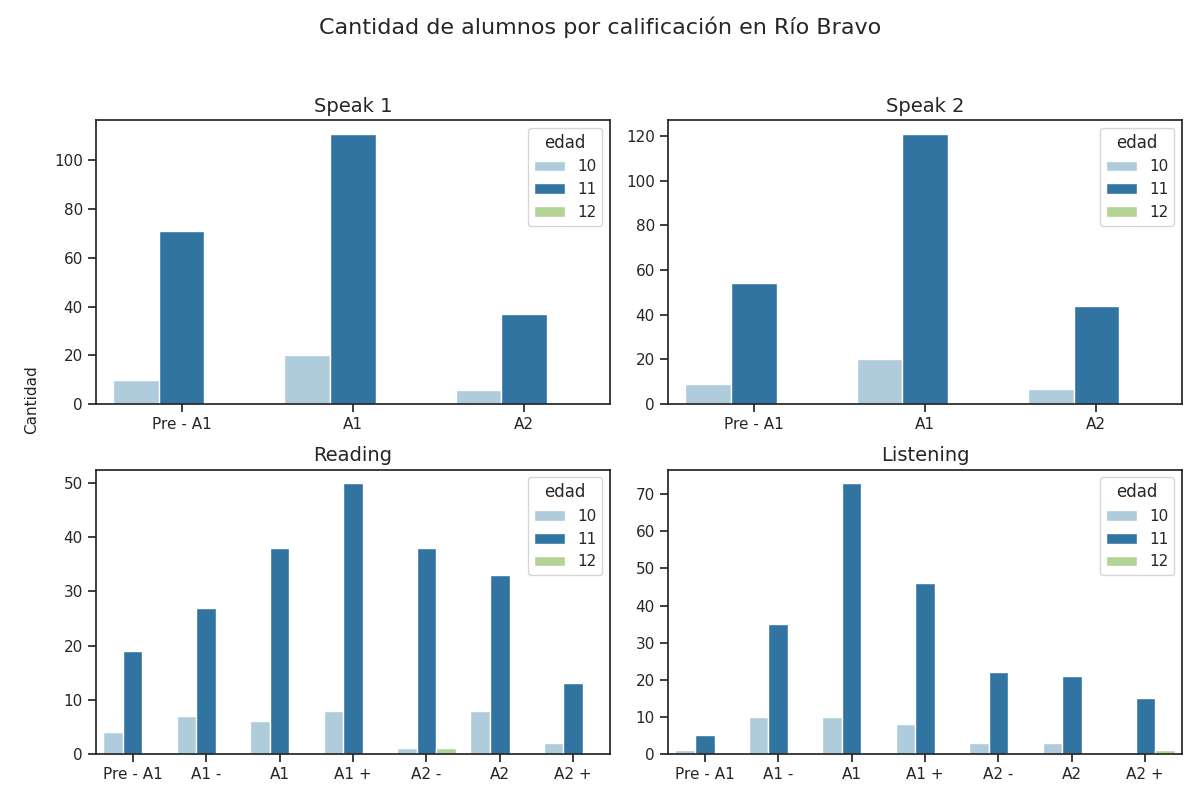

The data file committed next to this chart (first rows):
Sección, Calificación, Cantidad de alumnos con esa calificación, Edad
speak 1, Pre - A1, 71, 11
speak 1, A1, 111, 11
speak 1, A2, 37, 11
speak 2, Pre - A1, 54, 11
speak 2, A1, 121, 11
speak 2, A2, 44, 11
reading, Pre - A1, 19, 11
reading, A1 -, 27, 11
reading, A1, 38, 11
reading, A1 +, 50, 11
reading, A2 -, 38, 11
reading, A2, 33, 11
reading, A2 +, 13, 11
listening, Pre - A1, 5, 11
listening, A1 -, 35, 11
listening, A1, 73, 11
listening, A1 +, 46, 11
listening, A2 -, 22, 11
listening, A2, 21, 11
listening, A2 +, 15, 11
speak 1, Pre - A1, 10, 10
speak 1, A1, 20, 10
speak 1, A2, 6, 10
speak 2, Pre - A1, 9, 10
speak 2, A1, 20, 10
speak 2, A2, 7, 10
reading, Pre - A1, 4, 10
reading, A1 -, 7, 10
reading, A1, 6, 10
reading, A1 +, 8, 10
reading, A2 -, 1, 10
reading, A2, 8, 10
reading, A2 +, 2, 10
listening, Pre - A1, 1, 10
listening, A1 -, 10, 10
listening, A1, 10, 10
listening, A1 +, 8, 10
listening, A2 -, 3, 10
listening, A2, 3, 10
listening, A2 +, 0, 10
speak 1, Pre - A1, 0, 12
speak 1, A1, 1, 12
speak 1, A2, 0, 12
speak 2, Pre - A1, 0, 12
speak 2, A1, 1, 12
speak 2, A2, 0, 12
reading, Pre - A1, 0, 12
reading, A1 -, 0, 12
reading, A1, 0, 12
reading, A1 +, 0, 12
reading, A2 -, 1, 12
reading, A2, 0, 12
reading, A2 +, 0, 12
listening, Pre - A1, 0, 12
listening, A1 -, 0, 12
listening, A1, 0, 12
listening, A1 +, 0, 12
listening, A2 -, 0, 12
listening, A2, 0, 12
listening, A2 +, 1, 12
